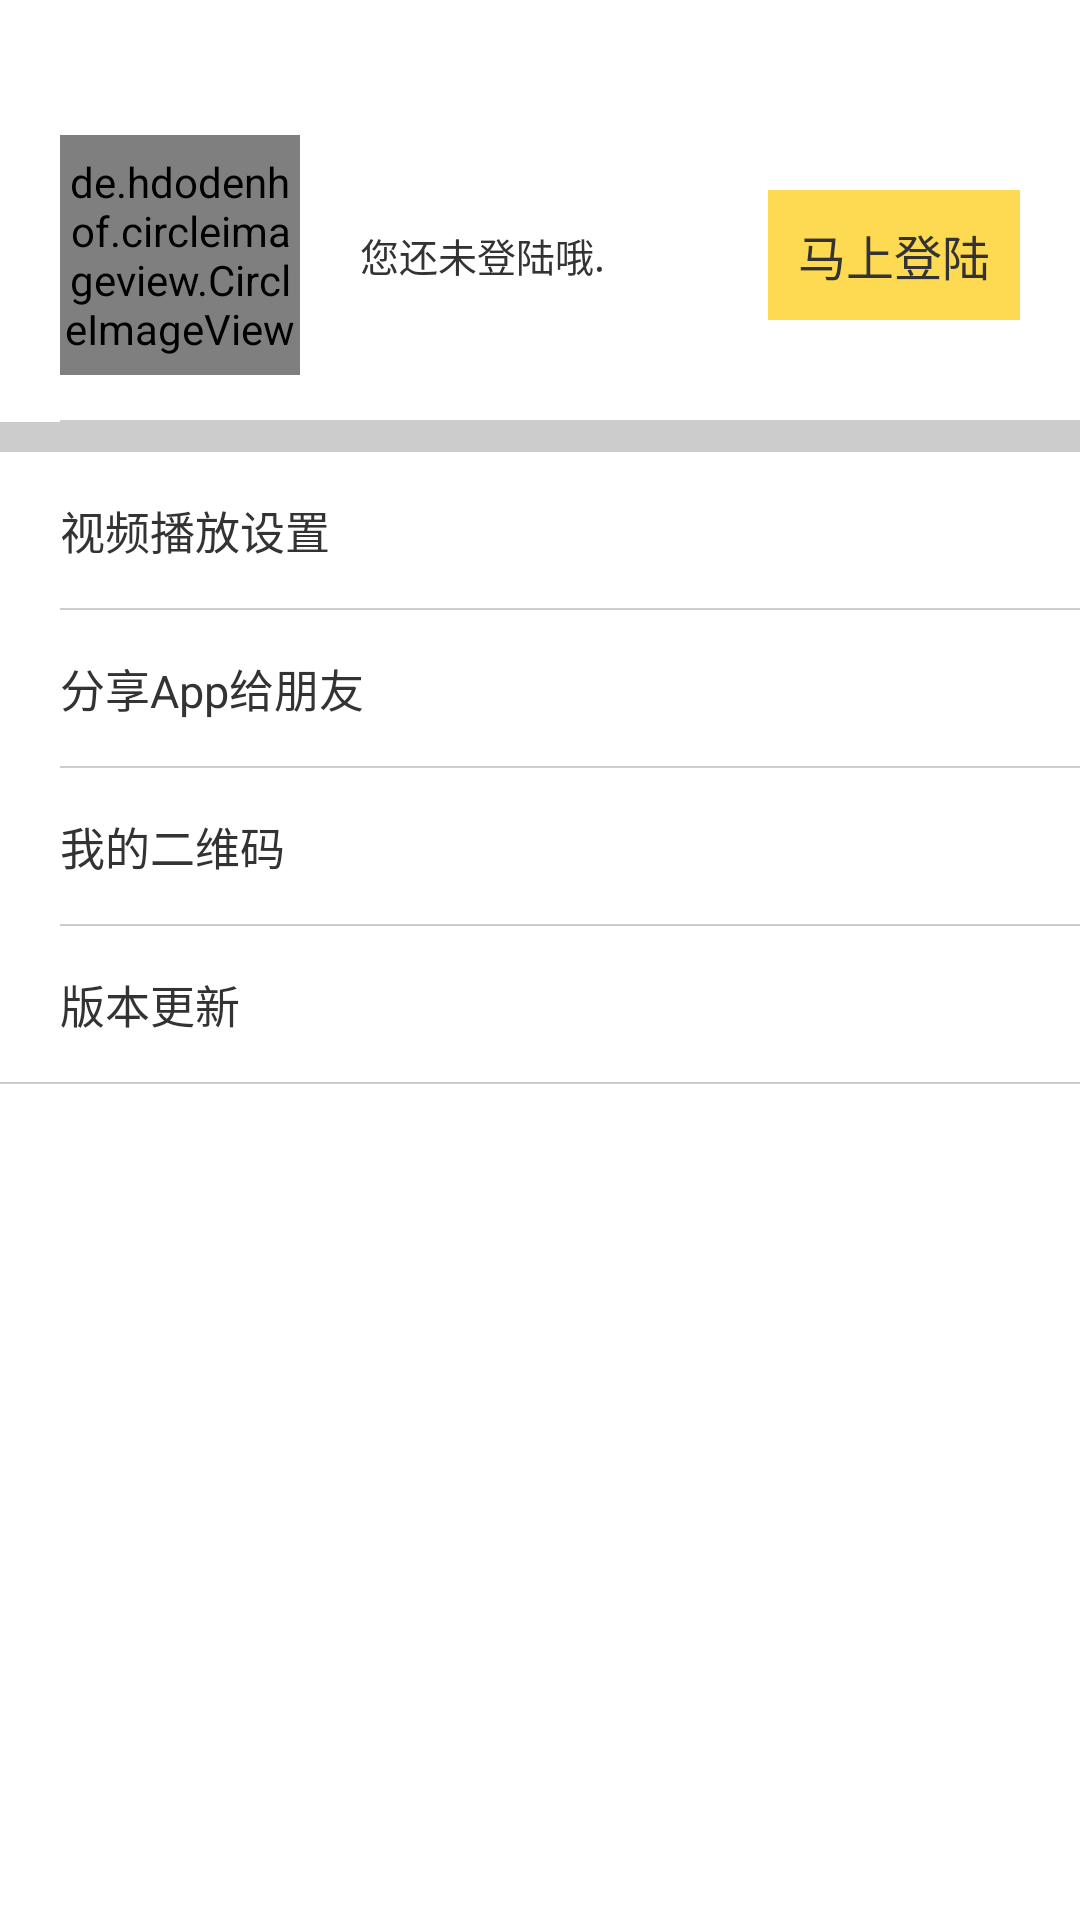

Write the Android layout XML for this screen, with the resource values it uses.
<!-- AndroidManifest.xml: application theme AppTheme -->
<!-- res/layout/fragment_mine_layout.xml -->
<?xml version="1.0" encoding="utf-8"?>
<LinearLayout xmlns:android="http://schemas.android.com/apk/res/android"
    android:layout_width="match_parent"
    android:layout_height="match_parent"
    android:background="@android:color/white"
    android:orientation="vertical">

    <RelativeLayout
        android:id="@+id/login_layout"
        android:layout_width="match_parent"
        android:layout_height="wrap_content"
        android:layout_marginTop="30dp"
        android:paddingBottom="15dp"
        android:paddingTop="15dp">

        <de.hdodenhof.circleimageview.CircleImageView
            android:id="@+id/photo_view"
            android:layout_width="80dp"
            android:layout_height="80dp"
            android:layout_centerVertical="true"
            android:layout_marginLeft="20dp"
            android:src="@drawable/default_user_avatar" />

        <TextView
            android:id="@+id/login_info_view"
            android:layout_width="wrap_content"
            android:layout_height="wrap_content"
            android:layout_centerVertical="true"
            android:layout_marginLeft="20dp"
            android:layout_toRightOf="@+id/photo_view"
            android:text="@string/unlogin"
            android:textColor="@color/color_333333"
            android:textSize="13sp" />

        <TextView
            android:id="@+id/login_view"
            android:layout_width="wrap_content"
            android:layout_height="wrap_content"
            android:layout_alignParentRight="true"
            android:layout_centerVertical="true"
            android:layout_marginRight="20dp"
            android:background="@color/color_fed952"
            android:padding="10dp"
            android:text="@string/login_now"
            android:textColor="@color/color_333333"
            android:textSize="16sp" />
    </RelativeLayout>


    <RelativeLayout
        android:id="@+id/logined_layout"
        android:layout_width="match_parent"
        android:layout_height="wrap_content"
        android:layout_marginTop="30dp"
        android:paddingBottom="15dp"
        android:visibility="gone">

        <de.hdodenhof.circleimageview.CircleImageView
            android:id="@+id/user_photo_view"
            android:layout_width="80dp"
            android:layout_height="80dp"
            android:layout_alignParentRight="true"
            android:layout_centerVertical="true"
            android:layout_marginRight="30dp"
            android:src="@drawable/default_user_avatar" />

        <RelativeLayout
            android:layout_width="wrap_content"
            android:layout_height="wrap_content"
            android:layout_centerVertical="true">

            <TextView
                android:id="@+id/username_view"
                android:layout_width="wrap_content"
                android:layout_height="wrap_content"
                android:layout_marginLeft="20dp"
                android:text="tyt114"
                android:textColor="@color/color_333333"
                android:textSize="16sp" />

            <TextView
                android:id="@+id/tick_view"
                android:layout_width="wrap_content"
                android:layout_height="wrap_content"
                android:layout_below="@id/username_view"
                android:layout_marginLeft="20dp"
                android:layout_marginTop="7dp"
                android:text="tyt114"
                android:textColor="@color/color_cdcdcd"
                android:textSize="16sp" />

        </RelativeLayout>
    </RelativeLayout>

    <View
        android:layout_width="match_parent"
        android:layout_height="0.5dp"
        android:layout_marginLeft="20dp"
        android:background="@color/color_cdcdcd" />

    <View
        android:layout_width="match_parent"
        android:layout_height="10dp"
        android:background="@color/color_cccccc" />

    <TextView
        android:id="@+id/video_setting_view"
        android:layout_width="match_parent"
        android:layout_height="wrap_content"
        android:drawableRight="@drawable/arrow_right"
        android:paddingBottom="15dp"
        android:paddingLeft="20dp"
        android:paddingRight="15dp"
        android:paddingTop="15dp"
        android:text="@string/video_play_setting"
        android:textColor="@color/color_333333"
        android:textSize="15sp" />

    <View
        android:layout_width="match_parent"
        android:layout_height="0.5dp"
        android:layout_marginLeft="20dp"
        android:background="@color/color_cdcdcd" />

    <TextView
        android:id="@+id/share_imooc_view"
        android:layout_width="match_parent"
        android:layout_height="wrap_content"
        android:drawableRight="@drawable/arrow_right"
        android:paddingBottom="15dp"
        android:paddingLeft="20dp"
        android:paddingRight="15dp"
        android:paddingTop="15dp"
        android:text="@string/share_imooc"
        android:textColor="@color/color_333333"
        android:textSize="15sp" />

    <View
        android:layout_width="match_parent"
        android:layout_height="0.5dp"
        android:layout_marginLeft="20dp"
        android:background="@color/color_cdcdcd" />

    <TextView
        android:id="@+id/my_qrcode_view"
        android:layout_width="match_parent"
        android:layout_height="wrap_content"
        android:drawableRight="@drawable/arrow_right"
        android:paddingBottom="15dp"
        android:paddingLeft="20dp"
        android:paddingRight="15dp"
        android:paddingTop="15dp"
        android:text="@string/my_qrcode"
        android:textColor="@color/color_333333"
        android:textSize="15sp" />

    <View
        android:layout_width="match_parent"
        android:layout_height="0.5dp"
        android:layout_marginLeft="20dp"
        android:background="@color/color_cdcdcd" />

    <TextView
        android:id="@+id/update_view"
        android:layout_width="match_parent"
        android:layout_height="wrap_content"
        android:drawableRight="@drawable/arrow_right"
        android:paddingBottom="15dp"
        android:paddingLeft="20dp"
        android:paddingRight="15dp"
        android:paddingTop="15dp"
        android:text="@string/update_info"
        android:textColor="@color/color_333333"
        android:textSize="15sp" />

    <View
        android:layout_width="match_parent"
        android:layout_height="0.5dp"
        android:background="@color/color_cdcdcd" />

</LinearLayout>
<!-- resources referenced by this layout -->
<resources>
  <color name="color_333333">#333333</color>
  <color name="color_cccccc">#cccccc</color>
  <color name="color_cdcdcd">#cdcdcd</color>
  <color name="color_fed952">#fed952</color>
  <string name="login_now">马上登陆</string>
  <string name="my_qrcode">我的二维码</string>
  <string name="share_imooc">分享App给朋友</string>
  <string name="unlogin">您还未登陆哦.</string>
  <string name="update_info">版本更新</string>
  <string name="video_play_setting">视频播放设置</string>
  <style name="AppTheme" parent="AppBaseTheme" />
  <style name="AppBaseTheme" parent="Theme.AppCompat.Light.NoActionBar">
          
          <item name="android:windowNoTitle">true</item>
          <item name="colorPrimary">@color/color_333333</item>
          <item name="colorPrimaryDark">@color/color_333333</item>
      </style>
</resources>
